Run: headless pygame with SDL's dummy video driver; simulated clock (each Clock.tick advances the game by its frame time, no real sleeping); random seed 0; keys injected as events and as key.get_pressed() state; mouse plan: one left click at the window centre at the start of phase 2, then a move to the lower-right quarter at the start of phase 3.
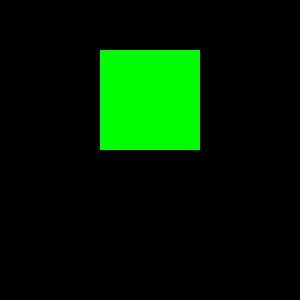
Frame 1 of 4 · flips 1–60 · no input
Frame 2 of 4 · flips 61–180 · clicked the window centre · tapped SPACE, RETURN · held RIGHT (→), D · screen unchanged from frame 1, image omitted
Frame 3 of 4 · flips 181–300 · moved the mouse to the lower-right quarter · held DOWN (↓), S · screen unchanged from frame 2, image omitted
Frame 4 of 4 · flips 301–420 · held LEFT (←), A, UP (↑), W · screen unchanged from frame 3, image omitted

The pygame program that drew these frames:

import pygame

pygame.init()
screen = pygame.display.set_mode((300, 300))
screen2 = pygame.Surface(screen.get_size())
run = True
ind = False
x, y = 100, 50
screen.fill(pygame.Color('black'))
pygame.draw.rect(screen, pygame.Color('green'), [(x, y), (100, 100)], 0)
while run:
    for event in pygame.event.get():
        if event.type == pygame.QUIT:
            run = False
        if event.type == pygame.MOUSEBUTTONDOWN:
            x1, y1 = event.pos
            x2, y2 = event.pos
            ind = True
            screen2.blit(screen, (0, 0))
        if event.type == pygame.MOUSEMOTION:
            if ind:
                x2, y2 = event.pos
        if event.type == pygame.MOUSEBUTTONUP:
            ind = False
            if x + (x2 - x1) > 0 and x + (x2 - x1) < 200:
                x += x2 - x1
            if y + (y2 - y1) > 0 and y + (y2 - y1) < 200:
                y += y2 - y1
    if ind:
        screen2.fill(pygame.Color('black'))
        screen.blit(screen2, (0, 0))
        pygame.draw.rect(screen, pygame.Color('green'), [(x + x2 - x1, y + y2 - y1), (100, 100)], 0)
    pygame.display.flip()
pygame.quit()
